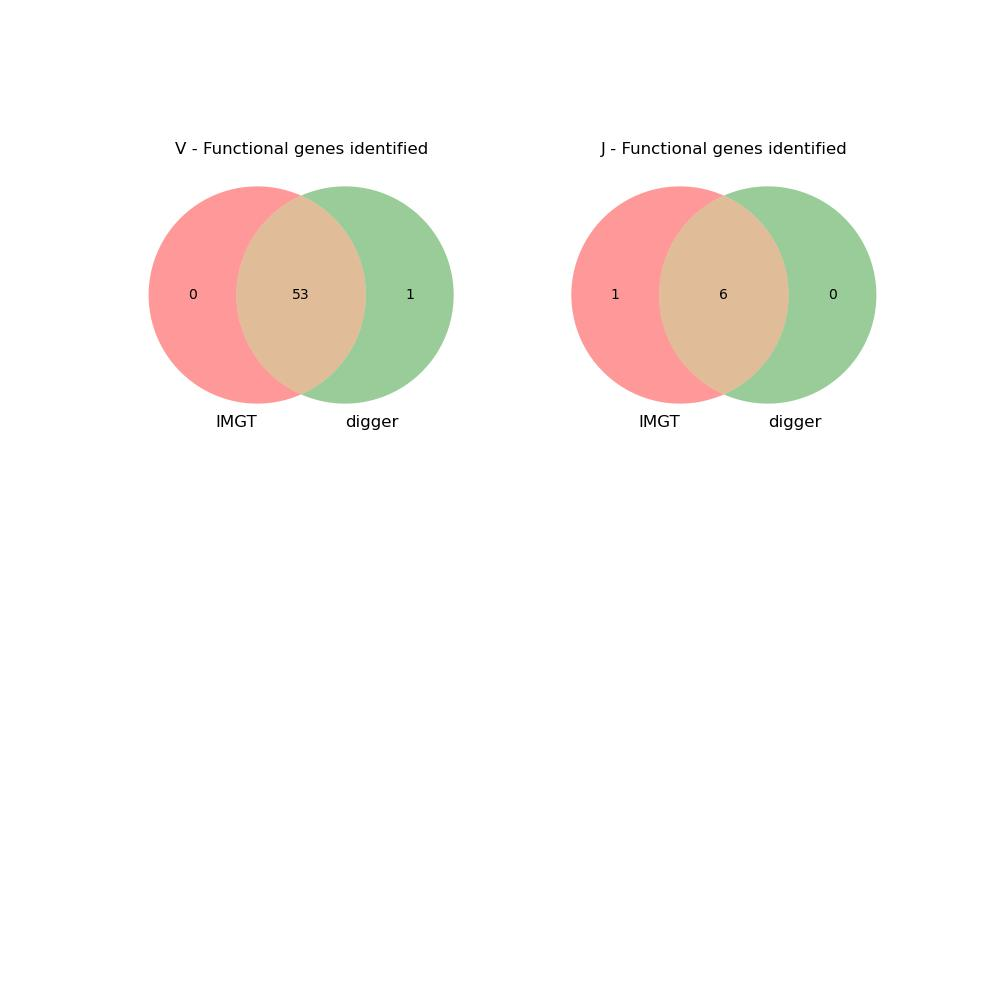

The table this chart was drawn from, first rows:
imgt_start, imgt_end, type, digger_start, digger_end, imgt_allele, digger_allele, imgt_func, digger_func, call_matches, func_matches, seq_matches, start_matches, l_part1_matches, l_part2_matches, heptamer_matches, nonamer_matches, digger_notes, imgt_l_part1, digger_l_part1, imgt_l_part2, digger_l_part2, imgt_heptamer, digger_heptamer
0, 1004501, V, , , IGLV(I)-24*01, , pseudo, , No, No, No, No, , , , , , , , , , , 
, , V, 10159, 10443, , IGLV5-87*01, , ORF, No, No, No, No, , , , , First cysteine not found, Conserved Trp …, , , , , , 
16001, 16325, V, , , IGLV(IV)-127*01, , pseudo, , No, No, No, No, , , , , , , , , , , 
, , V, 16516, 16831, , IGLV5-99*01, , pseudo, No, No, No, No, , , , , Leader not found, Stop codon in V-REGION…, , , , , , 
25328, 0, V, 25328, 25624, IGLV(V)-126*01, IGLV9-84*01, pseudo, pseudo, No, Yes, Digger is longer by 105 nt, Yes, No, No, No, No, Leader not found, Stop codon in V-REGION…, ATGGTTTCCTGCACTAAAAGTGATCAAGCAGCAGCCTTAG…, , CATCTTTCTCC, , , AACAGTG
26328, 26623, V, 26328, 26623, IGLV8-125*01, IGLV8-125*01, functional, Functional, Yes, Yes, Yes, Yes, Yes, Yes, Yes, Yes, , ATGGCCTGGATGATGCTTCTCCTCGGACTCCTTGCTTATG…, ATGGCCTGGATGATGCTTCTCCTCGGACTCCTTGCTTATG…, GAGTGGATTCT, GAGTGGATTCT, CACGGCG, CACGGCG
37462, 37745, V, 37462, 37750, IGLV(I)-124*01, IGLV1-86*02, pseudo, pseudo, No, Yes, Digger is longer by 5 nt, Yes, No, No, No, No, Leader not found, Stop codon in V-REGION…, ATGGTGAAATATTTACTAACCTGAACACAGAAACTAAAAA…, , GCGTGGCTGCG, , , CAGAGCA
77810, 78108, V, 77810, 78108, IGLV1-123*01, IGLV1-64*01, pseudo, ORF, No, No, Yes, Yes, No, No, Yes, Yes, Leader not found, ATGGTGTCGTCCCTTCTCCTTGCCCTCCCTATTTACTGCA…, , GGTCCTGAGCT, , CACAGTG, CACAGTG
79716, 80014, V, 79716, 80014, IGLV1-122*01, IGLV1-122*01, pseudo, pseudo, Yes, Yes, Yes, Yes, No, No, Yes, No, Leader not found, Stop codon in V-REGION…, GTGGCCTGGTCCCCCTCCTCCTCACCCTCCTTGGACACTG…, , GGTCCTGTGCC, , CACAGTG, CACAGTG
84279, 0, V, 84279, 84561, IGLV(IV)-121*01, IGLV5-83*02, pseudo, ORF, No, No, Digger is longer by 70 nt, Yes, No, No, No, No, Leader not found, Sequence truncated bef…, ATGGCTGGGGGCCTTCTCTTCTTGCTGCTCCTCCCTCAGT…, , GTTTTCTCT, , , TATGCTG
, , V, 87003, 87301, , IGLV1-60*01, , pseudo, No, No, No, No, , , , , Leader not found, Stop codon in V-REGION…, , , , , , 
92280, 92597, V, 92281, 92597, IGLV5-120*01, IGLV5-99*01, pseudo, ORF, No, No, Digger is shorter by 1 nt, No, No, No, Yes, No, Leader not found, V-NONAMER has variatio…, ATGGCGTGGACATCTTCTCTTTGTGCTTCTCTTCCACTGC…, , GTTCTCTCTCC, , CACAGTG, CACAGTG
96130, 96435, V, 96130, 96435, IGLV5-119*01, IGLV5-99*01, pseudo, pseudo, No, Yes, Yes, Yes, No, No, Yes, Yes, Leader not found, Stop codon in V-REGION…, ATGGCCTGGGCTTCTTGTTTCCTCCTGCTTCTCTCACTTC…, , GTTTCTTCTCA, , CACAGTG, CACAGTG
, , V, 161184, 161475, , IGLV10-114*01, , pseudo, No, No, No, No, , , , , Leader not found, Stop codon in V-REGION…, , , , , , 
, , V, 161527, 161827, , IGLV5-69*01, , pseudo, No, No, No, No, , , , , Leader not found, Stop codon in V-REGION…, , , , , , 
164327, 164638, V, 164327, 164638, IGLV11-117*01, IGLV11-117*01, functional, Functional, Yes, Yes, Yes, Yes, Yes, Yes, Yes, Yes, , ATGGCCCTGACTCCTCTCCTCCTCCTGCTCCTCTCTCACT…, ATGGCCCTGACTCCTCTCCTCCTCCTGCTCCTCTCTCACT…, GTTCCCTCTCC, GTTCCCTCTCC, CACAGTG, CACAGTG
, , V, 167249, 167551, , IGLV2-13*01, , ORF, No, No, No, No, , , , , Leader not found, First cysteine not fou…, , , , , , 
172458, 172751, V, 172472, 172751, IGLV(III)-116*01, IGLV7-55*01, pseudo, pseudo, No, Yes, Digger is shorter by 14 nt, No, Yes, No, Yes, No, Stop codon in V-REGION before 2nd cystei…, ATGGCCTGGGCTCCTCTCCTGCTCACACCTCTGGCTCTGT…, ATGGCCTGGGCTCCTCTCCTGCTCACACCTCTGGCTCTGT…, AAGCCACTTTC, GCTGTGGTGAC, CACAGTG, CACAGTG
179936, 0, V, 179936, 180213, IGLV(IV)-115*01, IGLV5-83*02, pseudo, pseudo, No, Yes, Digger is longer by 188 nt, Yes, No, No, No, No, Leader not found, Stop codon in V-REGION…, ATGGCCTGGTCTCCTCTCCTCCGTGTGCTCCTCTGTCACT…, , GTTCCCTCTCC, , , GACAGTA
187464, 187759, V, 187464, 187759, IGLV10-114*01, IGLV10-114*01, functional, Functional, Yes, Yes, Yes, Yes, Yes, Yes, Yes, Yes, , ATGCCCTGGGCTCTGCTCCTCCTGACCCTCCTCACTCACT…, ATGCCCTGGGCTCTGCTCCTCCTGACCCTCCTCACTCACT…, TGCCAGTGGTC, TGCCAGTGGTC, CACAGTG, CACAGTG
, , J, 189278, 189305, , IGLJ7*01, , pseudo, No, No, No, No, , , , , J-NONAMER has variation at strongly cons…, , , , , , 
192632, 192940, V, 192632, 192931, IGLV(IV)-113*01, IGLV5-83*02, pseudo, pseudo, No, Yes, Digger is shorter by 9 nt, Yes, No, No, No, No, Leader not found, Stop codon in V-REGION…, ATGGCCTGGACCCCTCTTGTGCTTGTCCTCCTCACTCCCT…, , GTTCCCTCTCC, , CACTGTG, CATGGCT
, , J, 193628, 193655, , IGLJ4*01, , pseudo, No, No, No, No, , , , , J-NONAMER not found, J-HEPTAMER has vari…, , , , , , 
197545, 197843, V, 197545, 197843, IGLV6-112*01, IGLV6-112*01, functional, Functional, Yes, Yes, Yes, Yes, Yes, Yes, Yes, Yes, , ATGGCCTGGGCTCCACTCCTCCTCACCCTCCTCGCTCACT…, ATGGCCTGGGCTCCACTCCTCCTCACCCTCCTCGCTCACT…, GGTCTTGGGCT, GGTCTTGGGCT, CACAGTA, CACAGTA
203695, 204003, V, 203695, 203994, IGLV(IV)-111*01, IGLV5-62*01, pseudo, pseudo, No, Yes, Digger is shorter by 9 nt, Yes, No, No, No, No, Leader not found, Stop codon in V-REGION…, ATGGCCTGGATCGCTCTCATGCTTGTCCTTCTCACTCTCT…, , GTTCCCTCTCC, , CACCGTG, CATGGCT
, , J, 204691, 204718, , IGLJ4*01, , pseudo, No, No, No, No, , , , , J-NONAMER not found, J-HEPTAMER has vari…, , , , , , 
208592, 208890, V, 208592, 208890, IGLV6-110*01, IGLV6-110*01, functional, Functional, Yes, Yes, Yes, Yes, Yes, Yes, Yes, Yes, , ATGGCCTGGGCTCCACTCCTCCTCACCCTCCTCGCTCACT…, ATGGCCTGGGCTCCACTCCTCCTCACCCTCCTCGCTCACT…, GGTCTTGGGCT, GGTCTTGGGCT, CACAGTA, CACAGTA
218908, 219185, V, 218908, 219185, IGLV1-109*01, IGLV1-85*01, pseudo, pseudo, No, Yes, Yes, Yes, Yes, Yes, Yes, Yes, Stop codon in V-REGION before 2nd cystei…, ATGGGCTGGTCCCCTTTCCTCCTCATACTCCTCACTCATT…, ATGGGCTGGTCCCCTTTCCTCCTCATACTCCTCACTCATT…, GGTCCTGGGCC, GGTCCTGGGCC, CACGGAA, CACGGAA
224043, 224335, V, 224042, 224335, IGLV10-108*01, IGLV10-114*01, pseudo, pseudo, No, Yes, Digger is longer by 1 nt, No, No, No, Yes, No, Leader not found, Stop codon in V-REGION…, ATGCTCTGGGCTCCTCTCCTCCGCCTCCGCCCTCACTATT…, , TGTCTGTGGCC, , CACAGTG, CACAGTG
, , V, 226711, 227006, , IGLV6-110*01, , pseudo, No, No, No, No, , , , , Leader not found, Stop codon in V-REGION…, , , , , , 
233980, 234293, V, 233980, 234293, IGLV5-106*01, IGLV5-99*01, pseudo, ORF, No, No, Yes, Yes, No, No, Yes, Yes, Leader not found, Conserved Trp not foun…, ATGGCCTGGGCACCTGTTCTCCTGCTGATATTCTATCGTT…, , GTTCCCTCTCT, , CACAGTG, CACAGTG
236740, 237043, V, 236740, 237017, IGLV4-105*01, IGLV4-97*02, pseudo, pseudo, No, Yes, Digger is shorter by 26 nt, Yes, No, No, No, No, Leader not found, Stop codon in V-REGION…, ATGGCCTTGACCCCACTCCTCCTCCTCATTCTCCTCCTGC…, , GATCCCTCTGG, , , CAGATTG
245818, 246126, V, 245818, 246124, IGLV5-104*01, IGLV5-95*01, pseudo, pseudo, No, Yes, Digger is shorter by 2 nt, Yes, Yes, Yes, No, Yes, Stop codon in V-REGION before 2nd cystei…, ATGGCCTGGACCCCTCCGCTCCTCATGTTCCTCTGTCATT…, ATGGCCTGGACCCCTCCGCTCCTCATGTTCCTCTGTCATT…, GTTCCCTCTCC, GTTCCCTCTCC, CACAGTA, CACACAG
249447, 249758, V, 249447, 249758, IGLV5-103*01, IGLV5-103*01, functional, Functional, Yes, Yes, Yes, Yes, Yes, Yes, Yes, Yes, , ATGGCCTGGGCCCCTCTCCTGCTGCTTCTCTCTCAATTCT…, ATGGCCTGGGCCCCTCTCCTGCTGCTTCTCTCTCAATTCT…, GTTCCCTCTCC, GTTCCCTCTCC, CACGCTG, CACGCTG
, , V, 254176, 254471, , IGLV8-125*02, , pseudo, No, No, No, No, , , , , Leader not found, Stop codon in V-REGION…, , , , , , 
254351, 254660, V, , , IGLV(III)-102*01, , pseudo, , No, No, No, No, , , , , , , , , , , 
256777, 257073, V, 256777, 257073, IGLV1-101*01, IGLV1-64*02, pseudo, pseudo, No, Yes, Yes, Yes, No, No, Yes, No, Leader not found, Stop codon in V-REGION…, ACGGCCTGGTCCCTTCTCCTGCTCCCTGCTTCATTCACTG…, , GGCCTTGGGCC, , CACAGTG, CACAGTG
262286, 262584, V, 262286, 262584, IGLV1-100*01, IGLV1-100*01, pseudo, ORF, Yes, No, Yes, Yes, Yes, Yes, Yes, Yes, Conserved Trp not found, V-HEPTAMER has …, ATGGCCTGGTGTCCTCTGCTCCTCACCCTCCTTGCACACT…, ATGGCCTGGTGTCCTCTGCTCCTCACCCTCCTTGCACACT…, GATCCTGAGCT, GATCCTGAGCT, TACAGTG, TACAGTG
, , V, 263389, 263674, , IGLV5-57*01, , pseudo, No, No, No, No, , , , , Leader not found, Stop codon in V-REGION…, , , , , , 
, , V, 264333, 264633, , IGLV2-38*01, , pseudo, No, No, No, No, , , , , Leader not found, Stop codon in V-REGION…, , , , , , 
268773, 269089, V, 268773, 269089, IGLV5-99*01, IGLV5-99*01, ORF, Functional, Yes, No, Yes, Yes, Yes, Yes, Yes, Yes, , ATGGTCTGGACATCTCTTCTCCTTGTGCTTCTCTCCCACT…, ATGGTCTGGACATCTCTTCTCCTTGTGCTTCTCTCCCACT…, GTTCTCTCTCC, GTTCTCTCTCC, CACAGTG, CACAGTG
, , V, 271887, 272165, , IGLV7-55*01, , pseudo, No, No, No, No, , , , , Leader not found, Stop codon in V-REGION…, , , , , , 
273675, 273966, V, 273675, 273966, IGLV7-98*01, IGLV7-76*01, pseudo, pseudo, No, Yes, Yes, Yes, No, No, Yes, Yes, Leader not found, Stop codon in V-REGION…, ATGGCCTGGATGCTTCTCCTCCACCTCCGCTTTCTCCTCA…, , TTCT, , CACAGTG, CACAGTG
276663, 276961, V, 276663, 276961, IGLV4-97*01, IGLV4-97*01, functional, Functional, Yes, Yes, Yes, Yes, Yes, Yes, Yes, Yes, , ATGGCCTGGACCCCACTCCTCCTCCTCCTCCTCACTCTCC…, ATGGCCTGGACCCCACTCCTCCTCCTCCTCCTCACTCTCC…, GGTCTCTCTCC, GGTCTCTCTCC, CACAGTG, CACAGTG
, , V, 283201, 283495, , IGLV1-85*01, , pseudo, No, No, No, No, , , , , Leader not found, Stop codon in V-REGION…, , , , , , 
289044, 289330, V, 289044, 289330, IGLV6-96*01, IGLV6-110*01, pseudo, pseudo, No, Yes, Yes, Yes, Yes, Yes, Yes, Yes, Stop codon in V-REGION before 2nd cystei…, ATGACCTGGGTTGTGCTTCTCCTCACCGTCCTTGCTCGCT…, ATGACCTGGGTTGTGCTTCTCCTCACCGTCCTTGCTCGCT…, GTTGTTTGGCC, GTTGTTTGGCC, CACAGTG, CACAGTG
297549, 297865, V, 297549, 297865, IGLV5-95*01, IGLV5-95*01, functional, Functional, Yes, Yes, Yes, Yes, Yes, Yes, Yes, Yes, , ATGGCCTGGACTCTTCTCCTTCTCATGCTCCTCTCTCACT…, ATGGCCTGGACTCTTCTCCTTCTCATGCTCCTCTCTCACT…, GTTCCCTCTCC, GTTCCCTCTCC, CACAGTG, CACAGTG
300001, 300305, V, 300001, 300305, IGLV6-94*01, IGLV6-112*01, pseudo, pseudo, No, Yes, Yes, Yes, No, No, Yes, Yes, Leader not found, Stop codon in V-REGION…, GTGGCCTGGGCTCCATGCATCCTCACTTTCCTCACTCATT…, , AGTCTTAGTAG, , CACAGTT, CACAGTT
, , V, 300343, 300644, , IGLV2-32*01, , pseudo, No, No, No, No, , , , , Leader not found, Stop codon in V-REGION…, , , , , , 
, , J, 362266, 362303, , IGLJ2A*01, , ORF, No, No, No, No, , , , , J-NONAMER has variation at strongly cons…, , , , , , 
431931, 432245, V, 431931, 432247, IGLV5-93*01, IGLV5-93*01, pseudo, pseudo, Yes, Yes, Digger is longer by 2 nt, Yes, Yes, Yes, No, Yes, Stop codon in V-REGION before 2nd cystei…, ATGGTCCTGACTCCTCTCCTCCTCTTGCTCCTCTCTCACT…, ATGGTCCTGACTCCTCTCCTCCTCTTGCTCCTCTCTCACT…, GCTCCCTCTCC, GCTCCCTCTCC, CACAGAG, CAGAGTG
441681, 441979, V, 441681, 441979, IGLV6-92*01, IGLV6-92*01, functional, Functional, Yes, Yes, Yes, Yes, Yes, Yes, Yes, Yes, , ATGGCCTGGGCTCCACTCCTCCTCACCCTCCTCGCTCACT…, ATGGCCTGGGCTCCACTCCTCCTCACCCTCCTCGCTCACT…, GGTCTTGGGCT, GGTCTTGGGCT, CACAGTG, CACAGTG
444047, 444338, V, 444047, 444338, IGLV(I)-91*01, IGLV1-65*01, pseudo, pseudo, No, Yes, Yes, Yes, Yes, Yes, Yes, Yes, Stop codon in V-REGION before 2nd cystei…, ATGGCTTGGACCCCTCTCCTCCTCTCCCTTCTCACTCCCT…, ATGGCTTGGACCCCTCTCCTCCTCTCCCTTCTCACTCCCT…, GGTCCTGGGCA, GGTCCTGGGCA, CACAGTG, CACAGTG
446318, 446631, V, 446318, 446631, IGLV5-90*01, IGLV5-74*02, pseudo, pseudo, No, Yes, Yes, Yes, No, No, Yes, No, Leader not found, Stop codon in V-REGION…, ATGGCCTGGGCTCCTCTTCTCCTTGTGCTCCTCTCTCACT…, , CTCTCAGACTG, , CACAGGA, CACAGGA
, , V, 448109, 448395, , IGLV1-81*01, , pseudo, No, No, No, No, , , , , Leader not found, Stop codon in V-REGION…, , , , , , 
, , V, 448753, 449039, , IGLV2-26*01, , pseudo, No, No, No, No, , , , , Leader not found, Stop codon in V-REGION…, , , , , , 
, , J, 450818, 450845, , IGLJ4*01, , pseudo, No, No, No, No, , , , , J-NONAMER not found, J-TRP not found, , , , , , 
, , V, 454666, 454935, , IGLV1S2*01, , pseudo, No, No, No, No, , , , , Leader not found, Stop codon in V-REGION…, , , , , , 
470007, 470299, V, 470007, 470312, IGLV(I)-89*01, IGLV2-38*01, pseudo, pseudo, No, Yes, Digger is longer by 13 nt, Yes, Yes, Yes, No, No, Stop codon in V-REGION before 2nd cystei…, ATGGCCTGGGCTCCTCCCCCTCTCTCCCTTCTCATTCACT…, ATGGCCTGGGCTCCTCCCCCTCTCTCCCTTCTCATTCACT…, GGTTCTGGGCC, GGTTCTGGGCC, , CCCAGTG
480388, 480681, V, 480388, 480681, IGLV7-88*01, IGLV7-88*01, functional, Functional, Yes, Yes, Yes, Yes, Yes, Yes, Yes, Yes, , ATGGCCTGGACTCTGCTCCTCCTCCAGTTCCTCCTCACTT…, ATGGCCTGGACTCTGCTCCTCCTCCAGTTCCTCCTCACTT…, GGTCCAATTCT, GGTCCAATTCT, CACAGTG, CACAGTG
... 110 more rows
